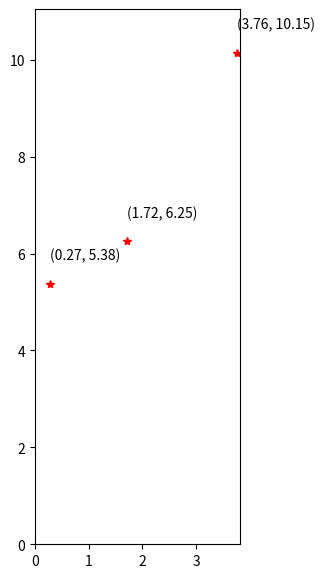

Source code (Python):
import matplotlib.pyplot as plt

# Environment Variables
ENVIRONMENTAL_FACTOR = 2.3
MEASURED_POWER_WAP1 = -34
MEASURED_POWER_WAP2 = -40.7
MEASURED_POWER_WAP3 = -46.3
# WAP1 position
x1 = 1.908
y1 = 0
# WAP2 position
x2 = 3.816
y2 = 11.049
# WAP3 position
x3 = 0
y3 = 11.049

# Add reading values here
locations = [
    {
        'location': 'Top-right',
        'RSSI_WAP1': -57.3, 
        'RSSI_WAP2': -35.67,
        'RSSI_WAP3': -59.67
    },
    {
        'location': 'Middle',
        'RSSI_WAP1': -47.33,
        'RSSI_WAP2': -45.67,
        'RSSI_WAP3': -47.3
    },
    {
        'location': 'Bottom-middle',
        'RSSI_WAP1': -37.67, 
        'RSSI_WAP2': -54.3,
        'RSSI_WAP3': -51.33
    },
]

# distance approximation and trilateration functions
def distance_calculation(ENVIRONMENTAL_FACTOR, measured_power, instant_rssi):
   return round((10**((measured_power - instant_rssi)/(10*ENVIRONMENTAL_FACTOR))), 2)

def trackDevice(x1,y1,r1,x2,y2,r2,x3,y3,r3):
  A = 2*x2 - 2*x1
  B = 2*y2 - 2*y1
  C = r1**2 - r2**2 - x1**2 + x2**2 - y1**2 + y2**2
  D = 2*x3 - 2*x2
  E = 2*y3 - 2*y2
  F = r2**2 - r3**2 - x2**2 + x3**2 - y2**2 + y3**2
  x = round((C*E - F*B) / (E*A - B*D),2)
  y = round((C*D - A*F) / (B*D - A*E), 2)
  return x,y

# Loop through locations list and calculate distances to plug into trilateration function
coordinates_tuples = []
x_coordinates = []
y_coordinates = []
for location in locations:
    if location['RSSI_WAP1']:
        r1 = distance_calculation(ENVIRONMENTAL_FACTOR, MEASURED_POWER_WAP1, location['RSSI_WAP1'] )
    if location['RSSI_WAP2']:
        r2 = distance_calculation(ENVIRONMENTAL_FACTOR, MEASURED_POWER_WAP2, location['RSSI_WAP2'] )
    if location['RSSI_WAP3']:
        r3 = distance_calculation(ENVIRONMENTAL_FACTOR, MEASURED_POWER_WAP3, location['RSSI_WAP3'] )
    x,y = trackDevice(x1,y1,r1,x2,y2,r2,x3,y3,r3)
    x_coordinates.append(x)
    y_coordinates.append(y)
    coord_tuple = (x,y)
    coordinates_tuples.append(coord_tuple)
    area = location['location']
    print(f'\n{area} approximate position: {x,y} \n')
print(coordinates_tuples)

# Plot coordinates with MatPlotLib 
plt.rcParams["figure.figsize"] = [3.34, 5.89]
plt.rcParams["figure.autolayout"] = True
plt.plot(x_coordinates, y_coordinates, 'r*')
# Coordinates were measured in warehouse
plt.axis([0, 3.816, 0, 11.049])
for i, j in zip(x_coordinates, y_coordinates):
   plt.text(i, j+0.5, '({}, {})'.format(i, j))
plt.show()


 

    



